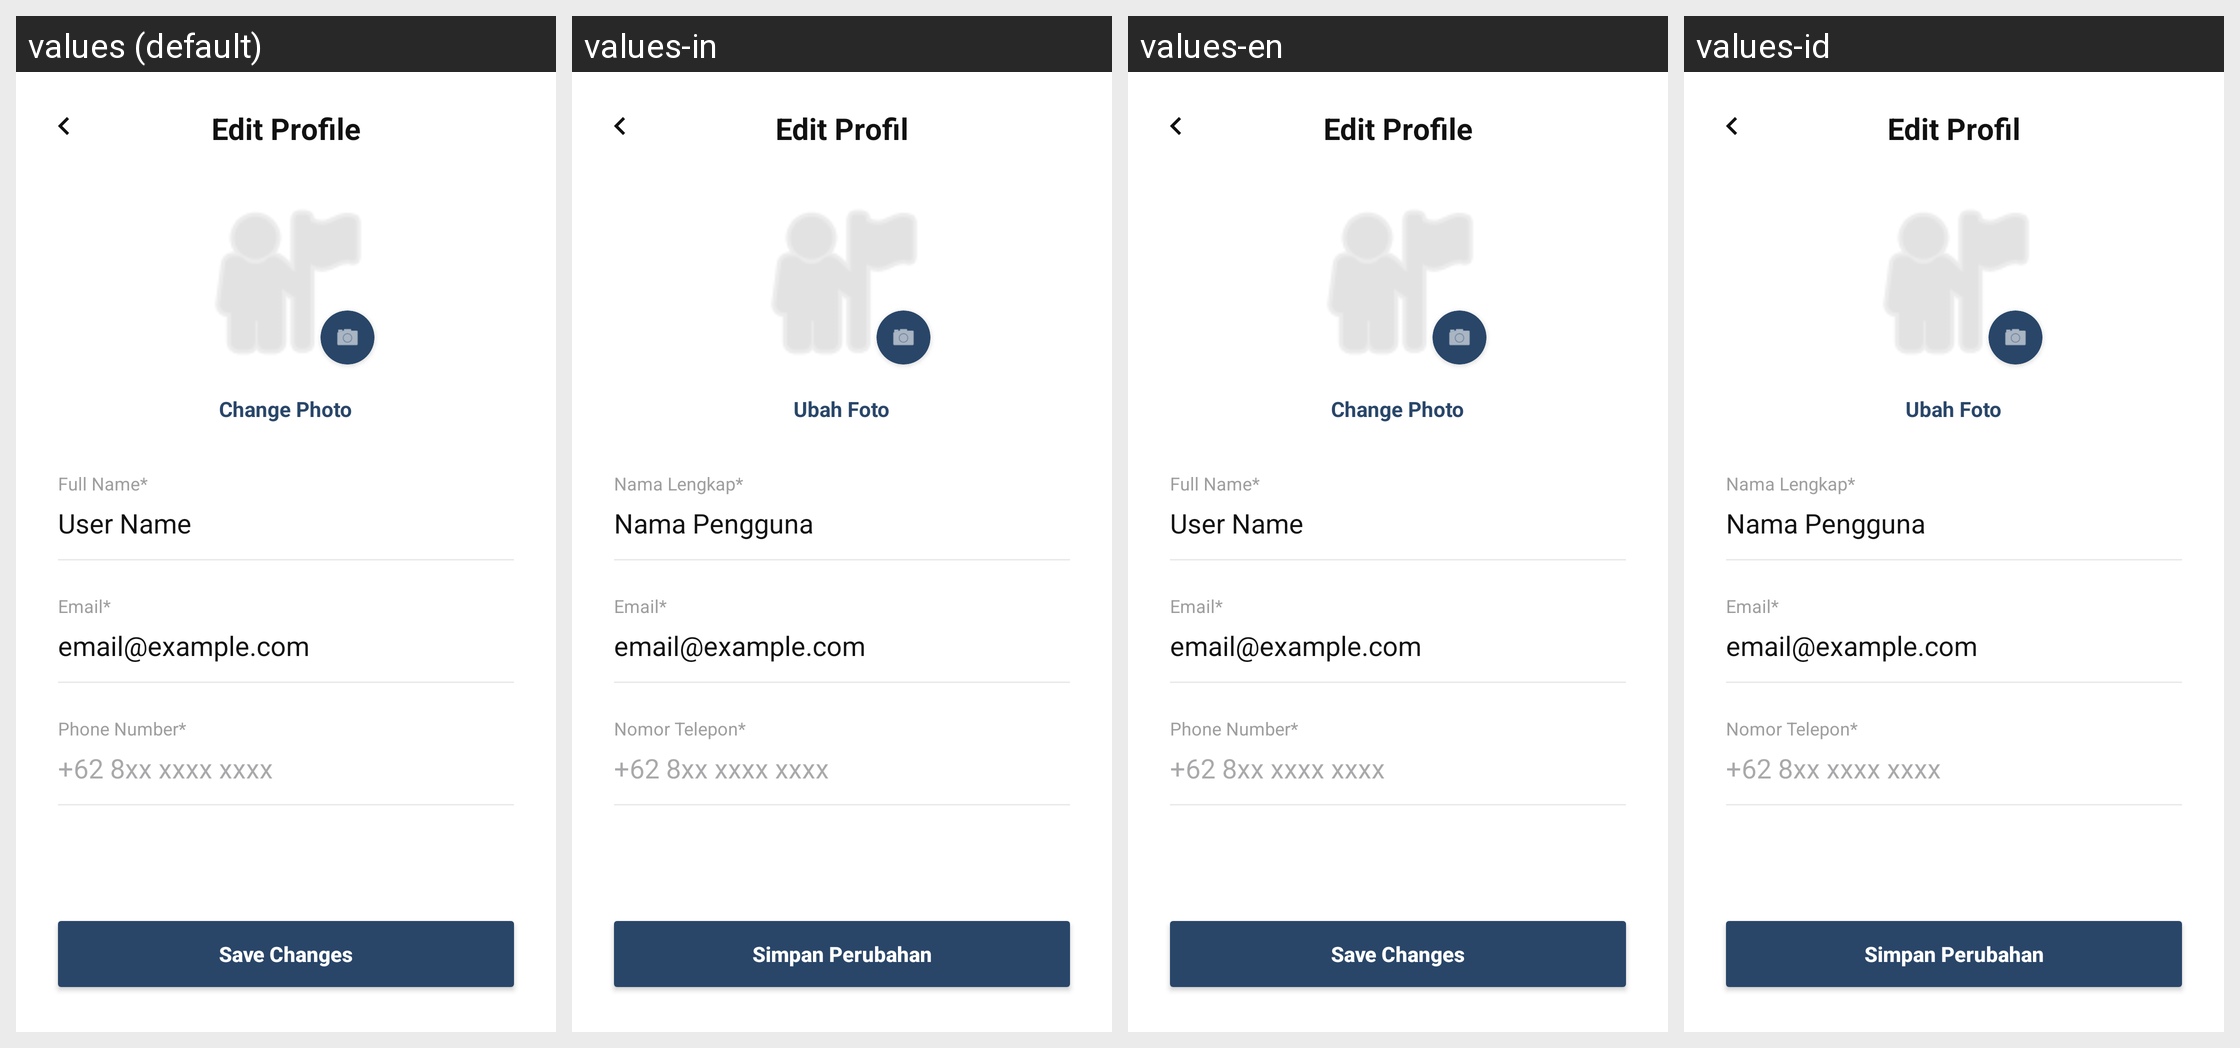

This grid shows one Android layout under several languages. Give, for every string resource on the screen, its name, the default text and each shown locale's text.
Android screen res/layout/fragment_edit_profile.xml rendered under 4 locales, left to right: values (default), values-in, values-en, values-id. Device: Nexus 5 (rendered at 1080×1920; each locale shown at half size, 540×960, under a caption strip naming it); theme Theme.MyApplication.
Strings drawn on this screen, with the default value and each locale's value (text and hints the layout hard-codes, and strings that could not be matched under every locale, appear in the picture but are not listed):

profile_edit
  values: Edit Profile
  values-in: Edit Profil
  values-en: Edit Profile
  values-id: Edit Profil

profile_change_photo
  values: Change Photo
  values-in: Ubah Foto
  values-en: Change Photo
  values-id: Ubah Foto

label_nama_lengkap
  values: Full Name*
  values-in: Nama Lengkap*
  values-en: Full Name*
  values-id: Nama Lengkap*

profile_name_default
  values: User Name
  values-in: Nama Pengguna
  values-en: User Name
  values-id: Nama Pengguna

label_email
  values: Email*
  values-in: Email*
  values-en: Email*
  values-id: Email*

label_no_telp
  values: Phone Number*
  values-in: Nomor Telepon*
  values-en: Phone Number*
  values-id: Nomor Telepon*

btn_save_changes
  values: Save Changes
  values-in: Simpan Perubahan
  values-en: Save Changes
  values-id: Simpan Perubahan
